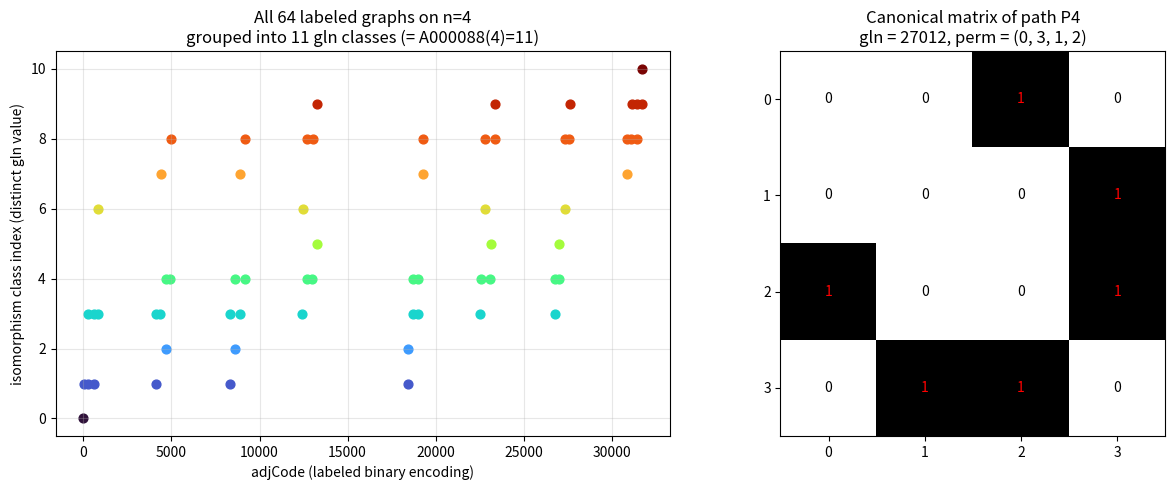

Write Python code to recreate this figure.
"""
Visualization: the gln invariant separates isomorphism classes on n=4 vertices.

Produces two figures:
  (1) A histogram of adjCode values colored by gln value, showing that each
      isomorphism class (one gln value) is a contiguous fiber of labeled codes.
  (2) The canonical adjacency matrix achieving gln for a chosen 4-vertex graph.

Requires: matplotlib, numpy.
"""

from __future__ import annotations

from itertools import combinations, permutations, product
from typing import List, Tuple

import matplotlib.pyplot as plt
import numpy as np

Matrix = Tuple[Tuple[int, ...], ...]


def adj_code(g: Matrix) -> int:
    n = len(g)
    return sum((1 << (i * n + j)) for i in range(n) for j in range(n) if g[i][j])


def permute_graph(sigma: Tuple[int, ...], g: Matrix) -> Matrix:
    n = len(g)
    return tuple(tuple(g[sigma[i]][sigma[j]] for j in range(n)) for i in range(n))


def gln(g: Matrix) -> int:
    n = len(g)
    return max(adj_code(permute_graph(s, g)) for s in permutations(range(n)))


def all_graphs(n: int) -> List[Matrix]:
    pairs = list(combinations(range(n), 2))
    out: List[Matrix] = []
    for bits in product((0, 1), repeat=len(pairs)):
        m = [[0] * n for _ in range(n)]
        for (i, j), b in zip(pairs, bits):
            m[i][j] = m[j][i] = b
        out.append(tuple(tuple(r) for r in m))
    return out


def main() -> None:
    n = 4
    graphs = all_graphs(n)
    codes = np.array([adj_code(g) for g in graphs])
    glns = np.array([gln(g) for g in graphs])
    classes = sorted(set(glns.tolist()))

    fig, (ax1, ax2) = plt.subplots(1, 2, figsize=(13, 5))

    cmap = plt.get_cmap("turbo", len(classes))
    for idx, gval in enumerate(classes):
        mask = glns == gval
        ax1.scatter(codes[mask], np.full(mask.sum(), idx),
                    color=cmap(idx), s=40)
    ax1.set_title(f"All {len(graphs)} labeled graphs on n={n}\n"
                  f"grouped into {len(classes)} gln classes (= A000088(4)=11)")
    ax1.set_xlabel("adjCode (labeled binary encoding)")
    ax1.set_ylabel("isomorphism class index (distinct gln value)")
    ax1.grid(True, alpha=0.3)

    # Canonical matrix of the path 0-1-2-3.
    m = [[0] * n for _ in range(n)]
    for i, j in [(0, 1), (1, 2), (2, 3)]:
        m[i][j] = m[j][i] = 1
    g: Matrix = tuple(tuple(r) for r in m)
    best_code, best = -1, tuple(range(n))
    for s in permutations(range(n)):
        c = adj_code(permute_graph(s, g))
        if c > best_code:
            best_code, best = c, s
    canon = np.array(permute_graph(best, g))
    ax2.imshow(canon, cmap="Greys", vmin=0, vmax=1)
    ax2.set_title(f"Canonical matrix of path P4\ngln = {best_code}, perm = {best}")
    ax2.set_xticks(range(n)); ax2.set_yticks(range(n))
    for i in range(n):
        for j in range(n):
            ax2.text(j, i, canon[i, j], ha="center", va="center",
                     color="red" if canon[i, j] else "black")

    fig.tight_layout()
    fig.savefig("gln_visualization.png", dpi=150)
    print("Saved gln_visualization.png")


if __name__ == "__main__":
    main()
